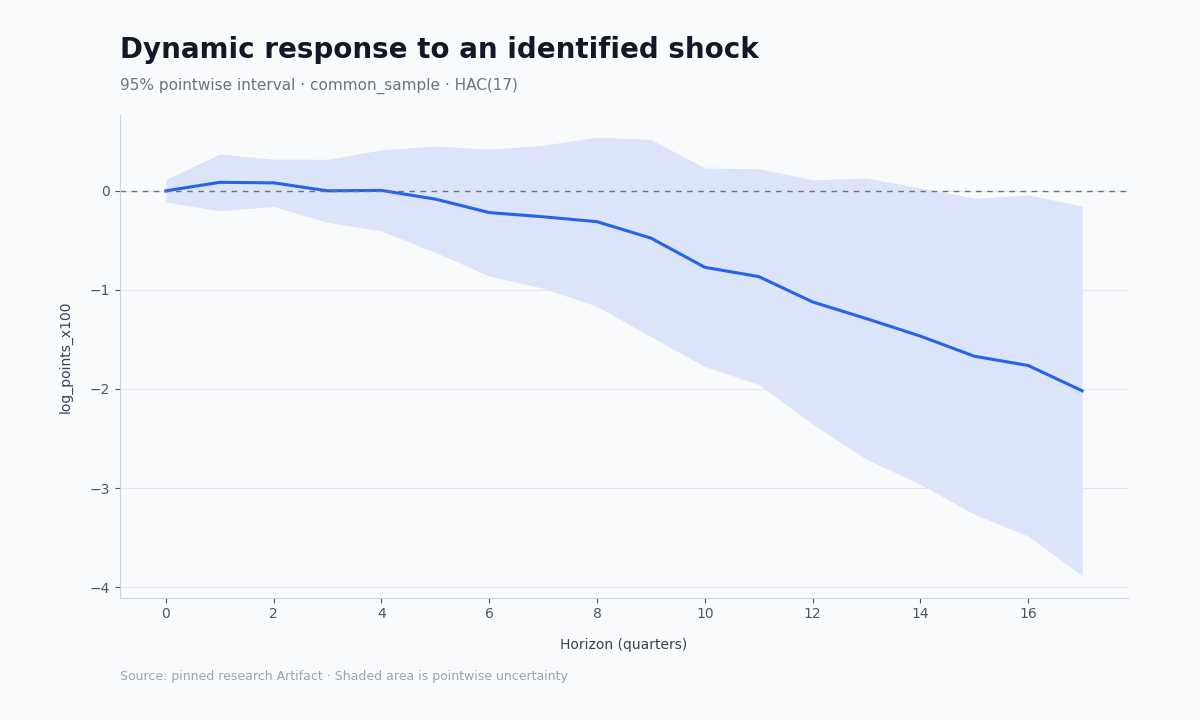

The file beside this chart, header and first rows:
horizon, estimate, standard_error, confidence_lower, confidence_upper, nobs, df_resid
0, -0.002924, 0.05649, -0.116, 0.1102, 71, 57.0
1, 0.0832, 0.1427, -0.2025, 0.3689, 71, 57.0
2, 0.07773, 0.1192, -0.1609, 0.3164, 71, 57.0
3, -0.002321, 0.1587, -0.3201, 0.3154, 71, 57.0
4, 0.001752, 0.2041, -0.4069, 0.4104, 71, 57.0
5, -0.08599, 0.2674, -0.6215, 0.4495, 71, 57.0
6, -0.2217, 0.3194, -0.8613, 0.4178, 71, 57.0
7, -0.264, 0.3599, -0.9848, 0.4567, 71, 57.0
8, -0.3138, 0.4259, -1.167, 0.5389, 71, 57.0
9, -0.4792, 0.4968, -1.474, 0.5156, 71, 57.0
10, -0.7735, 0.4996, -1.774, 0.2269, 71, 57.0
11, -0.8673, 0.5429, -1.955, 0.2199, 71, 57.0
12, -1.123, 0.6151, -2.355, 0.1087, 71, 57.0
13, -1.292, 0.7081, -2.709, 0.1263, 71, 57.0
14, -1.468, 0.7463, -2.962, 0.02674, 71, 57.0
15, -1.67, 0.7957, -3.264, -0.07682, 71, 57.0
16, -1.764, 0.8585, -3.483, -0.04471, 71, 57.0
17, -2.019, 0.9307, -3.883, -0.1554, 71, 57.0
